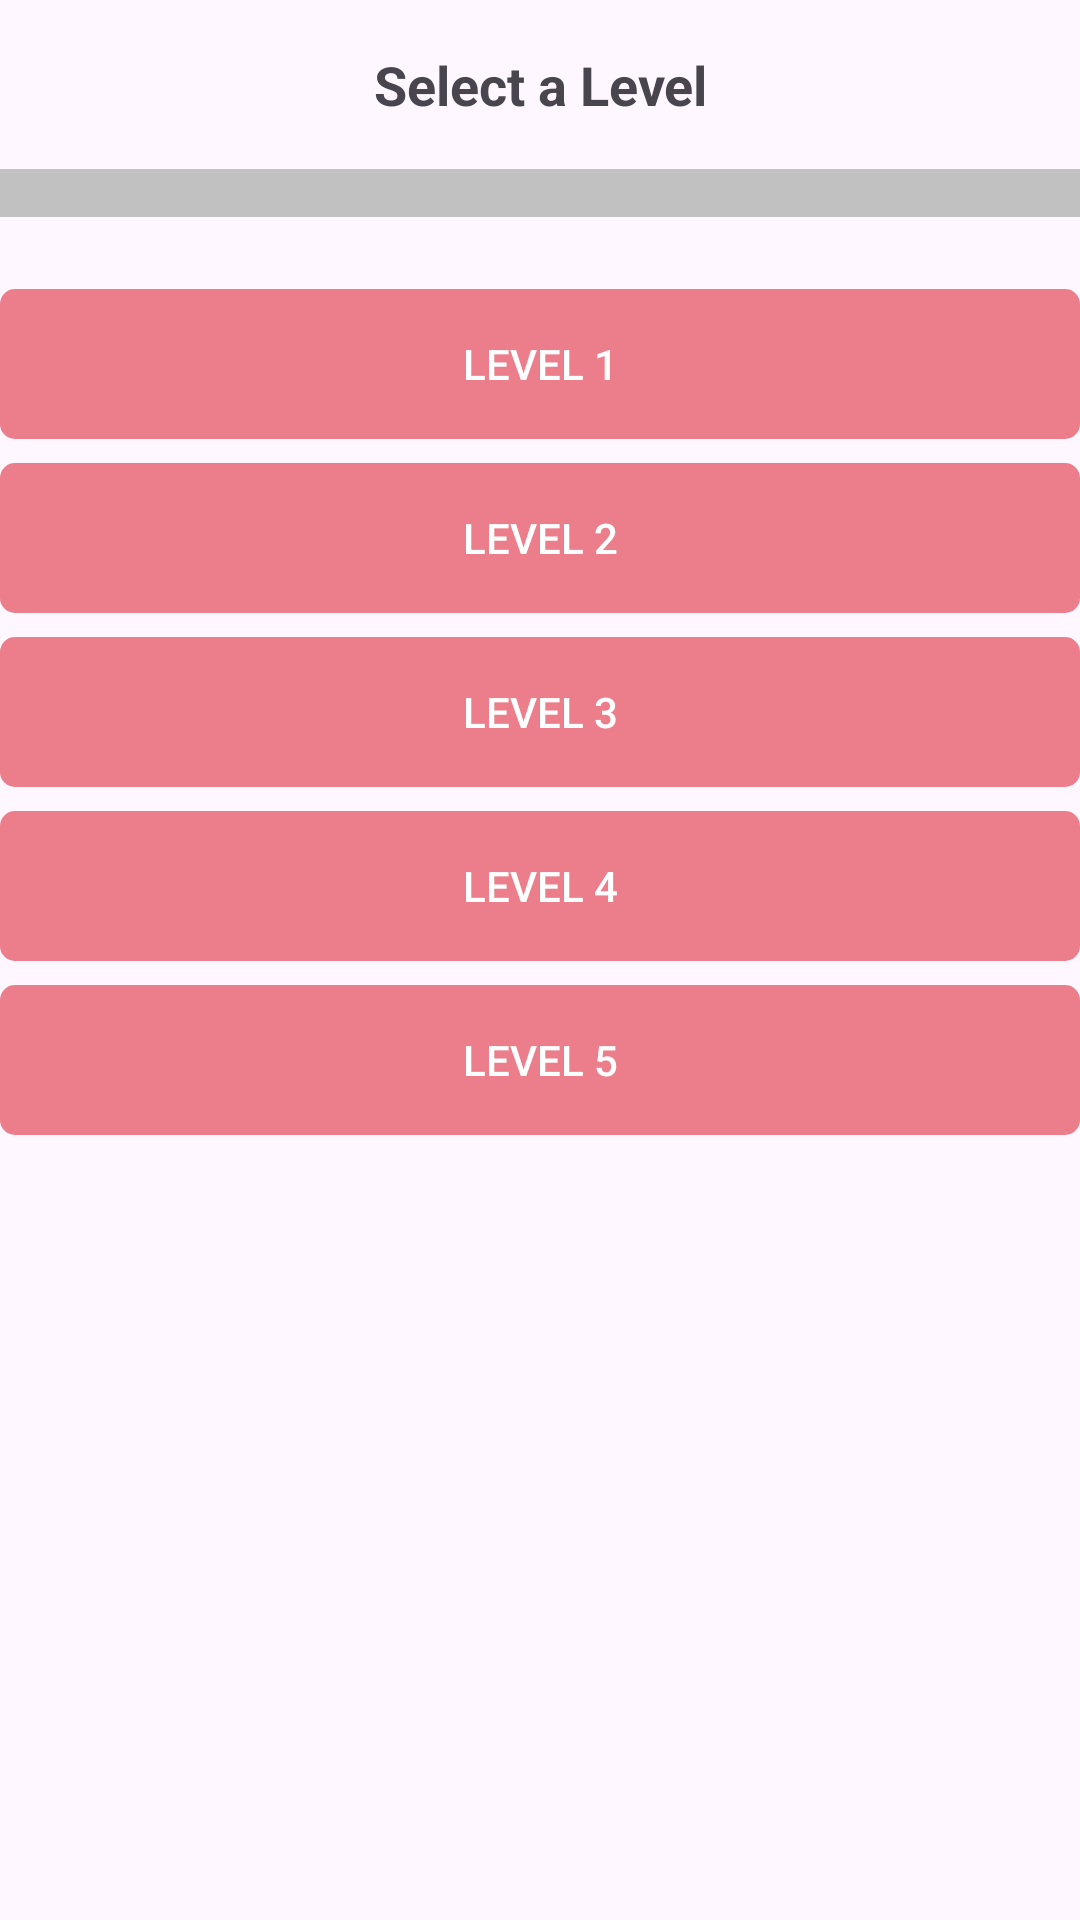

This screen was rendered from an Android layout file. Write that file and the resources it references.
<!-- AndroidManifest.xml: application theme Theme.CrosswordApp -->
<!-- res/layout/activity_main.xml -->
<?xml version="1.0" encoding="utf-8"?>
<RelativeLayout xmlns:android="http://schemas.android.com/apk/res/android"
    xmlns:tools="http://schemas.android.com/tools"
    android:layout_width="match_parent"
    android:layout_height="match_parent"
    tools:context=".MainActivity">

    <TextView
        android:id="@+id/headerText"
        android:layout_width="match_parent"
        android:layout_height="wrap_content"
        android:text="Select a Level"
        android:textSize="18sp"
        android:textStyle="bold"
        android:gravity="center"
        android:layout_marginTop="16dp" />

    <ProgressBar
        android:id="@+id/progressBar"
        android:layout_width="match_parent"
        android:layout_height="wrap_content"
        android:layout_below="@id/headerText"
        android:layout_centerHorizontal="true"
        android:layout_marginTop="16dp"
        android:indeterminate="false"
        android:progress="0"
        android:max="100"
        style="?android:attr/progressBarStyleHorizontal"
        android:progressDrawable="@drawable/progress_bar_color"
        android:visibility="visible" />

    <LinearLayout
        android:id="@+id/levelButtonsContainer"
        android:layout_width="match_parent"
        android:layout_height="wrap_content"
        android:layout_below="@id/progressBar"
        android:orientation="vertical"
        android:layout_marginTop="16dp"
        android:gravity="center">


        
        <Button
            android:id="@+id/levelButton1"
            android:layout_width="match_parent"
            android:layout_height="50dp"
            android:text="Level 1"
            android:textColor="#FFFFFF"
            android:backgroundTint="@color/colorButtonBackground"
            android:background="@drawable/button_outline"
            android:layout_marginTop="8dp" />

        <Button
            android:id="@+id/levelButton2"
            android:layout_width="match_parent"
            android:layout_height="50dp"
            android:text="Level 2"
            android:textColor="#FFFFFF"
            android:backgroundTint="@color/colorButtonBackground"
            android:background="@drawable/button_outline"
            android:layout_marginTop="8dp" />

        <Button
            android:id="@+id/levelButton3"
            android:layout_width="match_parent"
            android:layout_height="50dp"
            android:text="Level 3"
            android:textColor="#FFFFFF"
            android:backgroundTint="@color/colorButtonBackground"
            android:background="@drawable/button_outline"
            android:layout_marginTop="8dp" />

        <Button
            android:id="@+id/levelButton4"
            android:layout_width="match_parent"
            android:layout_height="50dp"
            android:text="Level 4"
            android:textColor="#FFFFFF"
            android:backgroundTint="@color/colorButtonBackground"
            android:background="@drawable/button_outline"
            android:layout_marginTop="8dp" />

        <Button
            android:id="@+id/levelButton5"
            android:layout_width="match_parent"
            android:layout_height="50dp"
            android:text="Level 5"
            android:textColor="#FFFFFF"
            android:backgroundTint="@color/colorButtonBackground"
            android:background="@drawable/button_outline"
            android:layout_marginTop="8dp" />


    </LinearLayout>

</RelativeLayout>
<!-- resources referenced by this layout -->
<resources>
  <color name="colorButtonBackground">#eb7e8a</color>
  <!-- drawable button_outline (drawable) -->
  <?xml version="1.0" encoding="utf-8"?>
  
  <shape xmlns:android="http://schemas.android.com/apk/res/android"
      android:shape="rectangle">
  
      <corners android:radius="4dp" />
      <stroke
          android:color="#eb7e8a"
          android:width="2dp" />
  
  </shape>
  <!-- drawable progress_bar_color (drawable) -->
  <?xml version="1.0" encoding="utf-8"?>
  
  <layer-list xmlns:android="http://schemas.android.com/apk/res/android">
  
      <item android:id="@android:id/background">
          <shape>
              <solid android:color="#C1C1C1" /> 
          </shape>
      </item>
  
      <item android:id="@android:id/progress">
          <clip>
              <shape>
                  <solid android:color="#eb7e8a" /> 
              </shape>
          </clip>
      </item>
  
  </layer-list>
  <style name="Theme.CrosswordApp" parent="Base.Theme.CrosswordApp" />
  <style name="Base.Theme.CrosswordApp" parent="Theme.Material3.DayNight.NoActionBar">
          
          
      </style>
</resources>
